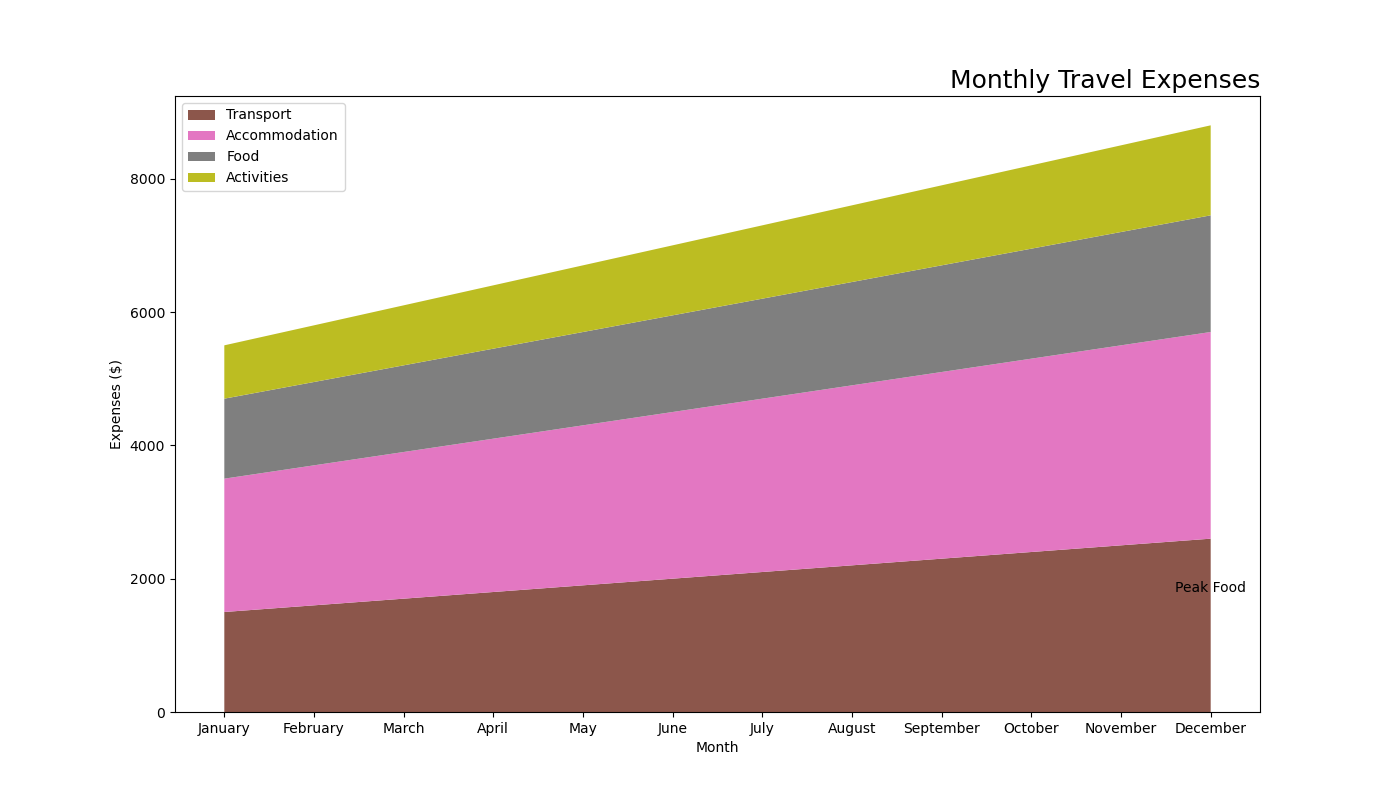

Source data for this figure (header and first rows):
Month, Transport, Accommodation, Food, Activities
January, 1500, 2000, 1200, 800
February, 1600, 2100, 1250, 850
March, 1700, 2200, 1300, 900
April, 1800, 2300, 1350, 950
May, 1900, 2400, 1400, 1000
June, 2000, 2500, 1450, 1050
July, 2100, 2600, 1500, 1100
August, 2200, 2700, 1550, 1150
September, 2300, 2800, 1600, 1200
October, 2400, 2900, 1650, 1250
November, 2500, 3000, 1700, 1300
December, 2600, 3100, 1750, 1350
